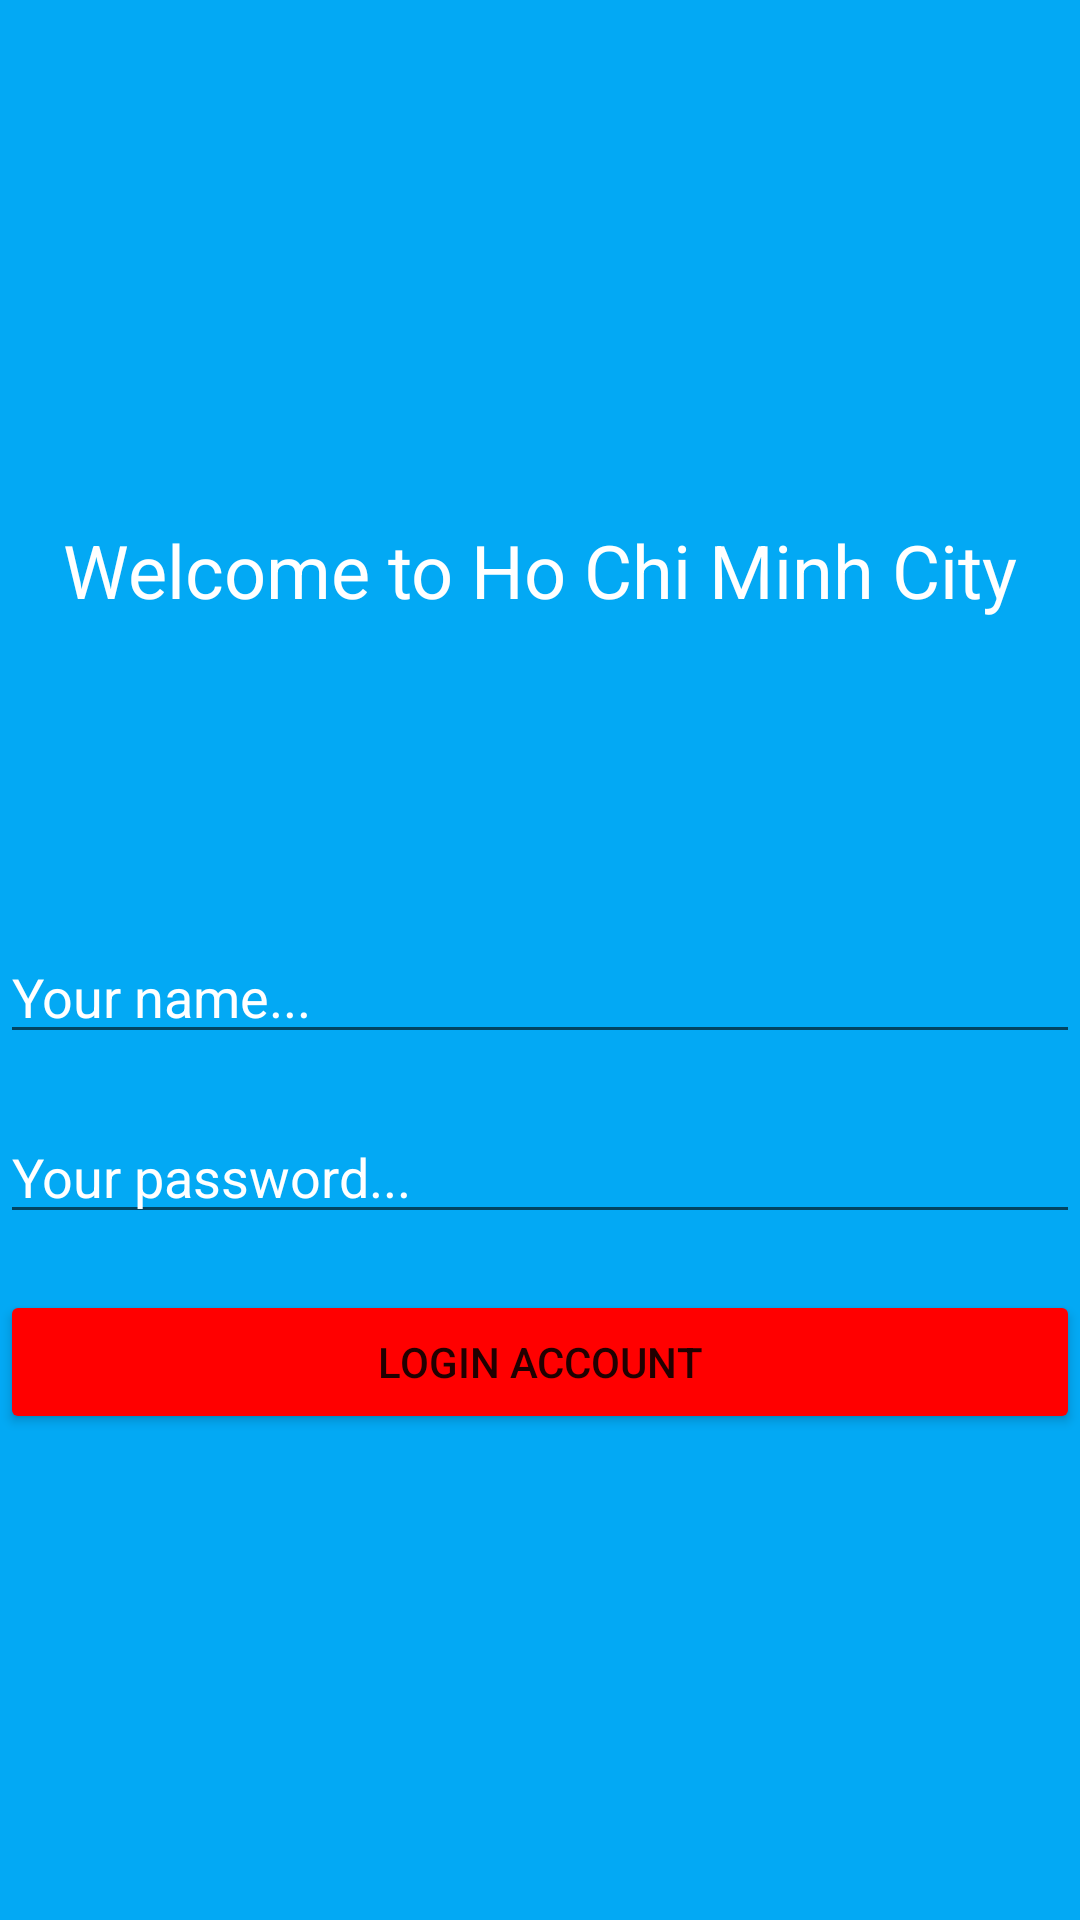

Reconstruct the res/layout file that produces this screen, plus the resources it refers to.
<!-- AndroidManifest.xml: application theme Theme.Lab1_NguyenCatTuong_2001216298 -->
<!-- res/layout/activity_bai10.xml -->
<?xml version="1.0" encoding="utf-8"?>
<LinearLayout xmlns:android="http://schemas.android.com/apk/res/android"
    xmlns:app="http://schemas.android.com/apk/res-auto"
    xmlns:tools="http://schemas.android.com/tools"
    android:layout_width="match_parent"
    android:layout_height="match_parent"
    android:background="#03A9F4"
    android:orientation="vertical"
    tools:context=".ActivityBai10">

    <LinearLayout
        android:layout_width="match_parent"
        android:layout_height="150dp"
        android:orientation="horizontal"></LinearLayout>

    <LinearLayout
        android:layout_width="match_parent"
        android:layout_height="80dp">

        <TextView
            android:id="@+id/textView11"
            android:layout_width="200dp"
            android:layout_height="50dp"
            android:layout_gravity="center"
            android:layout_weight="1"
            android:gravity="center"
            android:text="Welcome to Ho Chi Minh City"
            android:textColor="@color/white"
            android:textSize="12pt" />
    </LinearLayout>

    <LinearLayout
        android:layout_width="match_parent"
        android:layout_height="80dp"
        android:orientation="horizontal">

    </LinearLayout>

    <LinearLayout
        android:layout_width="match_parent"
        android:layout_height="60dp">

        <EditText
            android:id="@+id/editTextTextPersonName"
            android:layout_width="wrap_content"
            android:layout_height="wrap_content"
            android:layout_weight="1"
            android:ems="10"
            android:textColor="@color/white"
            android:inputType="textPersonName"
            android:text="Your name..." />
    </LinearLayout>

    <LinearLayout
        android:layout_width="match_parent"
        android:layout_height="60dp"
        android:orientation="horizontal">

        <EditText
            android:id="@+id/editTextTextPersonName2"
            android:layout_width="wrap_content"
            android:layout_height="wrap_content"
            android:layout_weight="1"
            android:ems="10"
            android:textColor="@color/white"
            android:inputType="textPersonName"
            android:text="Your password..." />
    </LinearLayout>

    <LinearLayout
        android:layout_width="match_parent"
        android:layout_height="80dp"
        android:orientation="horizontal">

        <Button
            android:id="@+id/btnLogin"
            android:layout_width="wrap_content"
            android:layout_height="wrap_content"
            android:layout_weight="1"
            android:backgroundTint="#FF0000"
            android:text="Login account" />
    </LinearLayout>

    <LinearLayout
        android:layout_width="match_parent"
        android:layout_height="150dp"
        android:orientation="horizontal">

    </LinearLayout>

    <LinearLayout
        android:layout_width="match_parent"
        android:layout_height="match_parent"
        android:orientation="horizontal">

        <Button
            android:id="@+id/btnNewAcc"
            android:layout_width="wrap_content"
            android:layout_height="wrap_content"
            android:layout_weight="1"
            android:textColor="#FF0000"
            android:backgroundTint="@color/white"
            android:text="Need a new account?" />
    </LinearLayout>
</LinearLayout>
<!-- resources referenced by this layout -->
<resources>
  <color name="white">#FFFFFFFF</color>
  <style name="Theme.Lab1_NguyenCatTuong_2001216298" parent="Theme.MaterialComponents.DayNight.DarkActionBar">
          
          <item name="colorPrimary">@color/purple_500</item>
          <item name="colorPrimaryVariant">@color/purple_700</item>
          <item name="colorOnPrimary">@color/white</item>
          
          <item name="colorSecondary">@color/teal_200</item>
          <item name="colorSecondaryVariant">@color/teal_700</item>
          <item name="colorOnSecondary">@color/black</item>
          
          <item name="android:statusBarColor">?attr/colorPrimaryVariant</item>
          
      </style>
  <color name="purple_500">#FF6200EE</color>
  <color name="purple_700">#FF3700B3</color>
  <color name="teal_200">#FF03DAC5</color>
  <color name="teal_700">#FF018786</color>
  <color name="black">#FF000000</color>
</resources>
